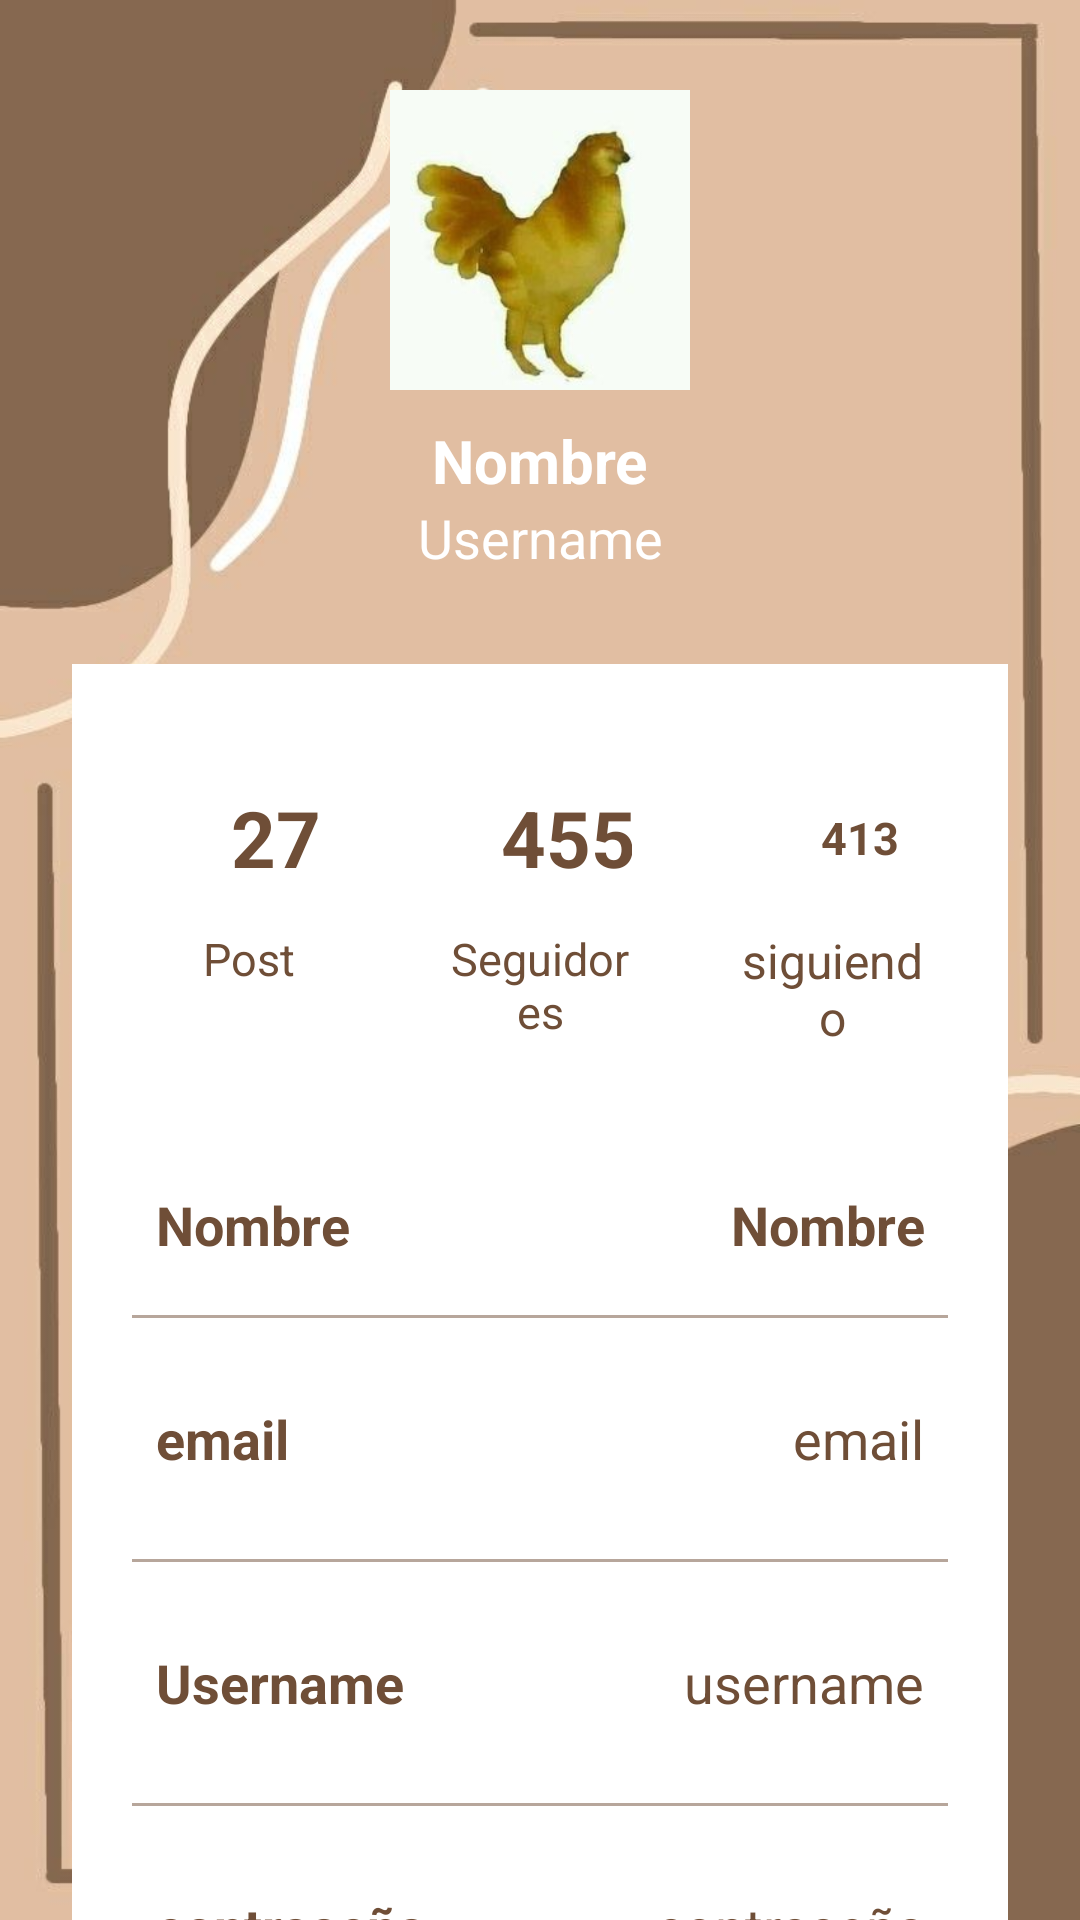

Layout XML and referenced resources for this Android screen:
<!-- AndroidManifest.xml: application theme Theme.LoginFireBase -->
<!-- res/layout/activity_profile.xml -->
<?xml version="1.0" encoding="utf-8"?>
<androidx.constraintlayout.widget.ConstraintLayout
    xmlns:android="http://schemas.android.com/apk/res/android"
    xmlns:app="http://schemas.android.com/apk/res-auto"
    xmlns:tools="http://schemas.android.com/tools"
    android:layout_width="match_parent"
    android:layout_height="match_parent"
    android:background="@drawable/pagebkg"
    tools:context=".ProfileActivity">

    <ImageView
        android:layout_width="100dp"
        android:layout_height="100dp"
        android:id="@+id/profileImg"
        android:layout_marginTop="30dp"
        android:src="@drawable/user"
        app:layout_constraintEnd_toEndOf="parent"
        app:layout_constraintStart_toStartOf="parent"
        app:layout_constraintTop_toTopOf="parent"/>

    <TextView
        android:layout_width="wrap_content"
        android:layout_height="wrap_content"
        android:id="@+id/tittleName"
        android:layout_marginTop="10dp"
        android:text="Nombre"
        android:textColor="@color/white"
        android:textSize="20sp"
        android:textStyle="bold"
        app:layout_constraintEnd_toEndOf="@+id/profileImg"
        app:layout_constraintStart_toStartOf="@+id/profileImg"
        app:layout_constraintTop_toBottomOf="@+id/profileImg"/>
    <TextView
        android:layout_width="wrap_content"
        android:layout_height="wrap_content"
        android:id="@+id/tittleUsername"
        android:text="Username"
        android:textColor="@color/white"
        android:textSize="18sp"
        app:layout_constraintEnd_toEndOf="@+id/tittleName"
        app:layout_constraintStart_toStartOf="@+id/tittleName"
        app:layout_constraintTop_toBottomOf="@+id/tittleName"/>

    <LinearLayout
        android:layout_width="match_parent"
        android:layout_height="wrap_content"
        android:id="@+id/linearLayout"
        android:orientation="vertical"
        android:padding="10dp"
        android:background="@drawable/white_background"
        android:layout_marginStart="24dp"
        android:layout_marginEnd="24dp"
        android:layout_marginTop="30dp"
        app:layout_constraintEnd_toEndOf="parent"
        app:layout_constraintStart_toStartOf="parent"
        app:layout_constraintTop_toBottomOf="@+id/tittleUsername">

        <LinearLayout
            android:layout_width="match_parent"
            android:layout_height="wrap_content"
            android:orientation="horizontal">
            <LinearLayout
                android:layout_width="wrap_content"
                android:layout_height="wrap_content"
                android:layout_margin="10dp"
                android:layout_weight="1"
                android:elevation="5dp"
                android:padding="8dp"
                android:orientation="vertical">

                <TextView
                    android:layout_width="80dp"
                    android:layout_height="60dp"
                    android:id="@+id/postsNumber"
                    android:text="27"
                    android:gravity="center"
                    android:textAlignment="center"
                    android:textColor="@color/purple_500"
                    android:textSize="26sp"
                    android:textStyle="bold"/>
                <TextView
                    android:layout_width="match_parent"
                    android:layout_height="wrap_content"
                    android:id="@+id/posts"
                    android:text="Post"
                    android:textAlignment="center"
                    android:textColor="@color/purple_500"
                    android:textSize="15sp"/>

            </LinearLayout>

            <LinearLayout
                android:layout_width="wrap_content"
                android:layout_height="wrap_content"
                android:layout_margin="10dp"
                android:layout_weight="1"
                android:elevation="5dp"
                android:padding="8dp"
                android:orientation="vertical">

                <TextView
                    android:layout_width="80dp"
                    android:layout_height="60dp"
                    android:id="@+id/followersNo"
                    android:text="455"
                    android:gravity="center"
                    android:textAlignment="center"
                    android:textColor="@color/purple_500"
                    android:textSize="26sp"
                    android:textStyle="bold"/>
                <TextView
                    android:layout_width="match_parent"
                    android:layout_height="wrap_content"
                    android:id="@+id/followers"
                    android:text="Seguidores"
                    android:textAlignment="center"
                    android:textColor="@color/purple_500"
                    android:textSize="15sp" />

            </LinearLayout>

            <LinearLayout
                android:layout_width="wrap_content"
                android:layout_height="wrap_content"
                android:layout_margin="10dp"
                android:layout_weight="1"
                android:elevation="5dp"
                android:padding="8dp"
                android:orientation="vertical">

                <TextView
                    android:layout_width="80dp"
                    android:layout_height="60dp"
                    android:id="@+id/followingNo"
                    android:text="413"
                    android:gravity="center"
                    android:textAlignment="center"
                    android:textColor="@color/purple_500"
                    android:textSize="15sp"
                    android:textStyle="bold"/>
                <TextView
                    android:layout_width="match_parent"
                    android:layout_height="wrap_content"
                    android:id="@+id/following"
                    android:text="siguiendo"
                    android:textAlignment="center"
                    android:textColor="@color/purple_500"
                    android:textSize="16sp" />


            </LinearLayout>



        </LinearLayout>

        <LinearLayout
            android:layout_width="match_parent"
            android:layout_height="match_parent"
            android:padding="8dp"
            android:layout_marginLeft="10dp"
            android:layout_marginRight="10dp"
            android:layout_marginTop="20dp"
            android:orientation="horizontal">


            <TextView
                android:layout_width="wrap_content"
                android:layout_height="wrap_content"
                android:id="@+id/name"
                android:layout_weight="1"
                android:text="Nombre"
                android:textStyle="bold"
                android:textColor="@color/purple_500"
                android:textSize="18sp" />

            <TextView
                android:layout_width="wrap_content"
                android:layout_height="wrap_content"
                android:id="@+id/profileName"
                android:layout_weight="1"
                android:text="Nombre"
                android:textAlignment="viewEnd"
                android:textStyle="bold"
                android:textColor="@color/purple_500"
                android:textSize="18sp" />


        </LinearLayout>

        <androidx.appcompat.widget.AppCompatImageView
            android:layout_width="match_parent"
            android:layout_height="1dp"
            android:layout_margin="10dp"
            android:alpha="0.5"
            android:background="@color/purple_500"/>
        <LinearLayout
            android:layout_width="match_parent"
            android:layout_height="match_parent"
            android:layout_margin="10dp"
            android:padding="8dp"
            android:orientation="horizontal">

            <TextView
                android:layout_width="wrap_content"
                android:layout_height="wrap_content"
                android:id="@+id/email"
                android:layout_weight="1"
                android:text="email"
                android:textStyle="bold"
                android:textColor="@color/purple_500"
                android:textSize="18sp" />
            <TextView
                android:layout_width="wrap_content"
                android:layout_height="wrap_content"
                android:id="@+id/profileEmail"
                android:layout_weight="1"
                android:text="email"
                android:textAlignment="viewEnd"
                android:textColor="@color/purple_500"
                android:textSize="18sp" />



        </LinearLayout>


        <androidx.appcompat.widget.AppCompatImageView
            android:layout_width="match_parent"
            android:layout_height="1dp"
            android:layout_margin="10dp"
            android:alpha="0.5"
            android:background="@color/purple_500"/>
        <LinearLayout
            android:layout_width="match_parent"
            android:layout_height="match_parent"
            android:layout_margin="10dp"
            android:padding="8dp"
            android:orientation="horizontal">

            <TextView
                android:layout_width="wrap_content"
                android:layout_height="wrap_content"
                android:id="@+id/username"
                android:layout_weight="1"
                android:text="Username"
                android:textStyle="bold"
                android:textColor="@color/purple_500"
                android:textSize="18sp" />
            <TextView
                android:layout_width="wrap_content"
                android:layout_height="wrap_content"
                android:id="@+id/profileUsername"
                android:layout_weight="1"
                android:text="username"
                android:textAlignment="viewEnd"
                android:textColor="@color/purple_500"
                android:textSize="18sp" />




        </LinearLayout>

        <androidx.appcompat.widget.AppCompatImageView
            android:layout_width="match_parent"
            android:layout_height="1dp"
            android:layout_margin="10dp"
            android:alpha="0.5"
            android:background="@color/purple_500"/>
        <LinearLayout
            android:layout_width="match_parent"
            android:layout_height="match_parent"
            android:layout_margin="10dp"
            android:padding="8dp"
            android:orientation="horizontal">
            <TextView
                android:layout_width="wrap_content"
                android:layout_height="wrap_content"
                android:id="@+id/password"
                android:layout_weight="1"
                android:text="contraseña"
                android:textStyle="bold"
                android:textColor="@color/purple_500"
                android:textSize="18sp" />
            <TextView
                android:layout_width="wrap_content"
                android:layout_height="wrap_content"
                android:id="@+id/profilePassword"
                android:layout_weight="1"
                android:text="contraseña"
                android:textAlignment="viewEnd"
                android:textColor="@color/purple_500"
                android:textSize="18sp" />




        </LinearLayout>



    </LinearLayout>

    <Button
        android:layout_width="0dp"
        android:layout_height="60dp"
        android:id="@+id/editButton"
        android:gravity="center"
        android:text="Editar perfil"
        android:textSize="18sp"
        app:layout_constraintBottom_toBottomOf="parent"
        app:layout_constraintEnd_toEndOf="@+id/linearLayout"
        app:layout_constraintStart_toStartOf="@+id/linearLayout"
        app:layout_constraintTop_toBottomOf="@+id/linearLayout" />




</androidx.constraintlayout.widget.ConstraintLayout>
<!-- resources referenced by this layout -->
<resources>
  <color name="purple_500">#6f4e37</color>
  <color name="white">#FFFFFFFF</color>
  <!-- drawable pagebkg: jpg bitmap (drawable, 27370 bytes) -->
  <!-- drawable user: jpg bitmap (drawable, 5601 bytes) -->
  <!-- drawable white_background: png bitmap (drawable, 112 bytes) -->
  <style name="Theme.LoginFireBase" parent="Theme.MaterialComponents.DayNight.DarkActionBar">
          
          <item name="colorPrimary">@color/purple_500</item>
          <item name="colorPrimaryVariant">@color/purple_700</item>
          <item name="colorOnPrimary">@color/white</item>
          
          <item name="colorSecondary">@color/teal_200</item>
          <item name="colorSecondaryVariant">@color/teal_700</item>
          <item name="colorOnSecondary">@color/black</item>
          
          <item name="android:statusBarColor">?attr/colorPrimaryVariant</item>
          
      </style>
  <color name="purple_700">#FF3700B3</color>
  <color name="teal_200">#FF03DAC5</color>
  <color name="teal_700">#FF018786</color>
  <color name="black">#FF000000</color>
</resources>
